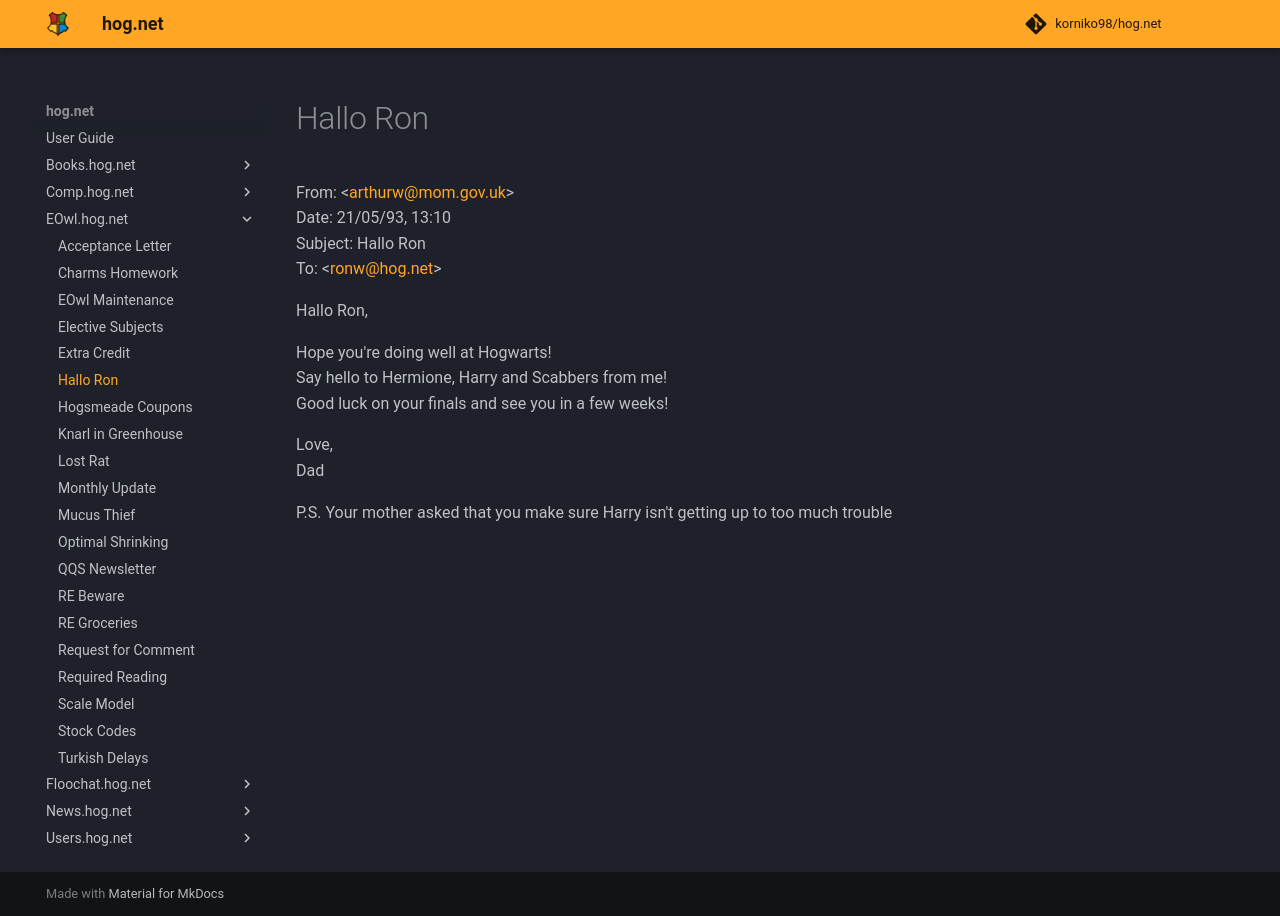

repository: korniko98/hog.net · page: EOwl.hog.net/Hallo_Ron/index.html · generator: mkdocs

# Hallo Ron  
From: <[arthurw@mom.gov.uk](mailto:arthurw@mom.gov.uk)>  
Date: 21/05/93, 13:10  
Subject: Hallo Ron  
To: <[ronw@hog.net](mailto:ronw@hog.net)>  
  
Hallo Ron,  
  
Hope you're doing well at Hogwarts!  
Say hello to Hermione, Harry and Scabbers from me!  
Good luck on your finals and see you in a few weeks!  
  
Love,  
Dad  
  
P.S. Your mother asked that you make sure Harry isn't getting up to too much trouble  
  

<meta name="robots" content="noindex, noarchive, nofollow">
